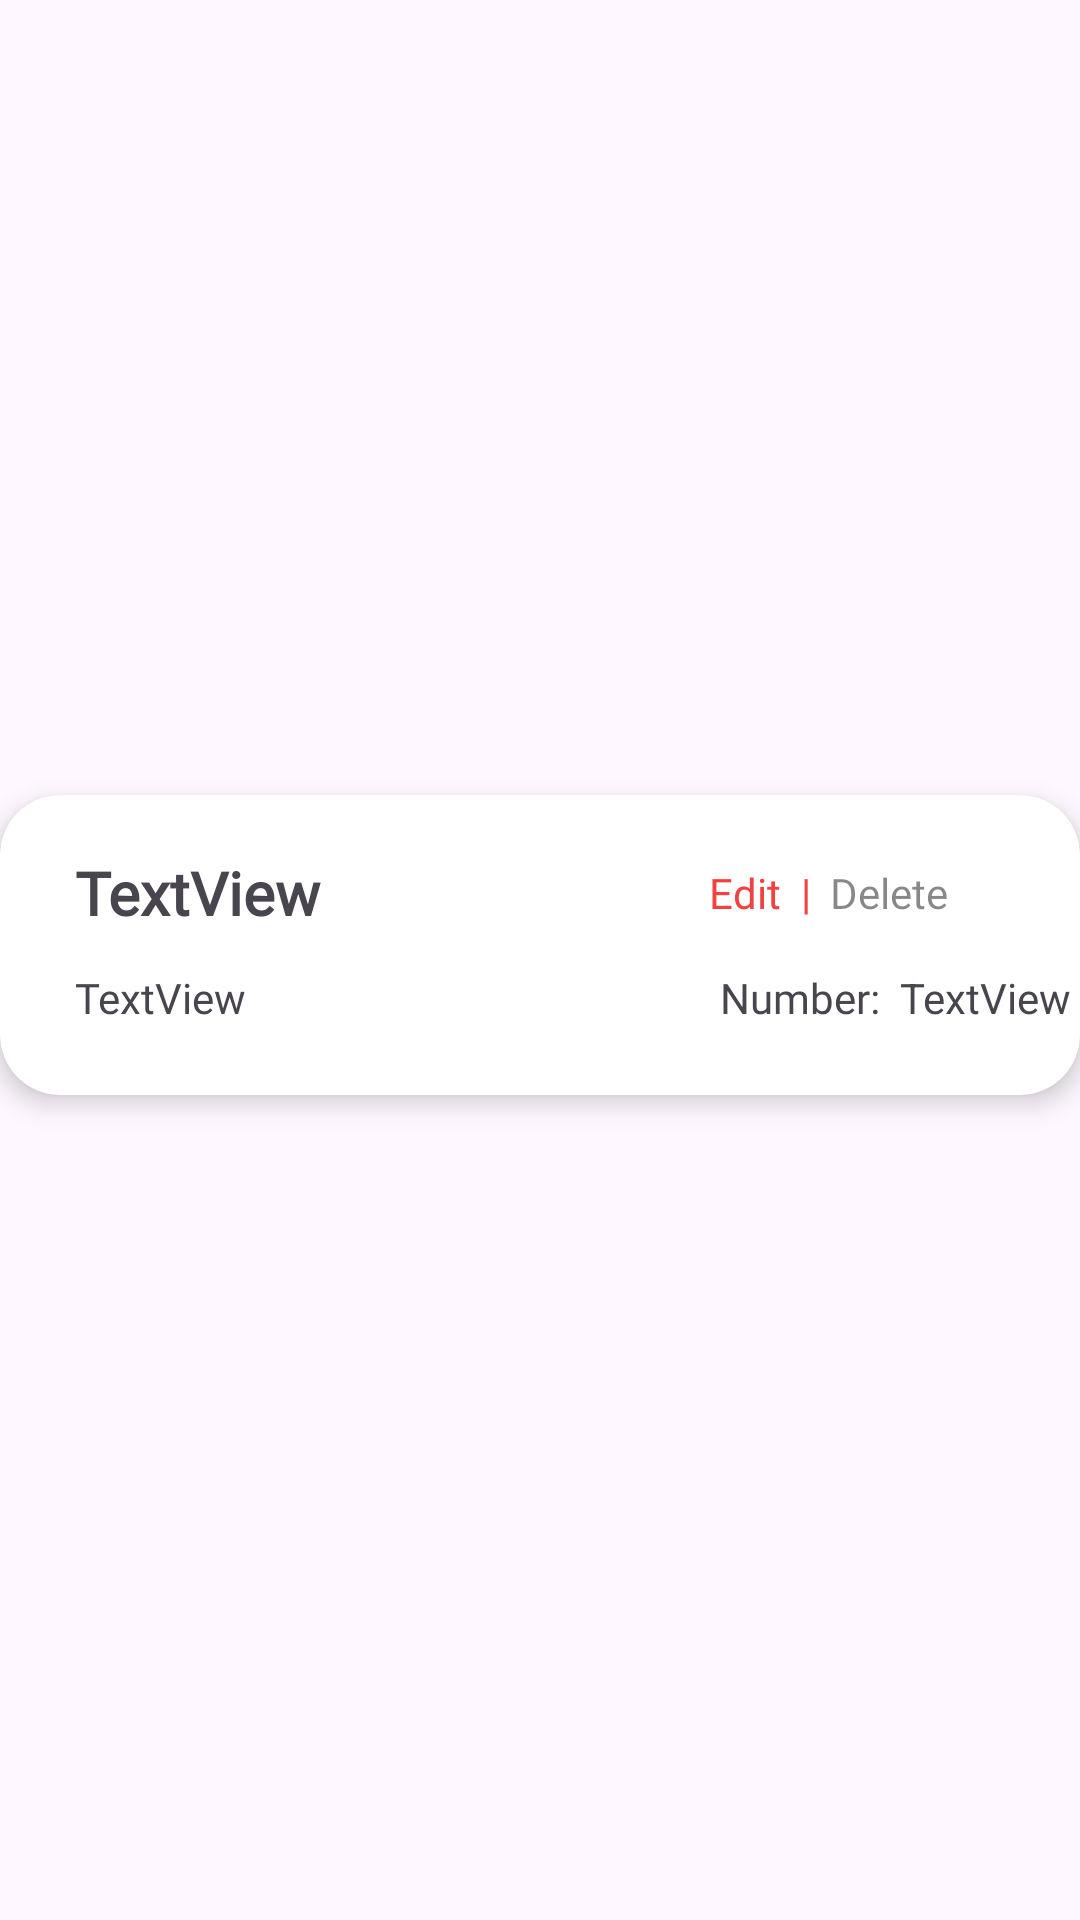

The Android layout XML behind this screen, and the referenced resources:
<!-- AndroidManifest.xml: application theme Theme.Exer3HonraRalphDaniel -->
<!-- res/layout/rv_list_item.xml -->
<?xml version="1.0" encoding="utf-8"?>
<androidx.constraintlayout.widget.ConstraintLayout xmlns:android="http://schemas.android.com/apk/res/android"
    xmlns:app="http://schemas.android.com/apk/res-auto"
    xmlns:tools="http://schemas.android.com/tools"
    android:layout_width="match_parent"
    android:layout_height="wrap_content">

    <androidx.cardview.widget.CardView
        android:layout_width="0dp"
        android:layout_height="100dp"
        android:layout_marginBottom="10dp"
        android:elevation="5dp"
        app:cardCornerRadius="20dp"
        app:cardElevation="5dp"
        app:cardMaxElevation="5dp"
        app:layout_constraintBottom_toBottomOf="parent"
        app:layout_constraintEnd_toEndOf="parent"
        app:layout_constraintHorizontal_bias="0.5"
        app:layout_constraintStart_toStartOf="parent"
        app:layout_constraintTop_toTopOf="parent"
        app:layout_constraintVertical_bias="0.5">

        <LinearLayout
            android:layout_width="match_parent"
            android:layout_height="match_parent"
            android:orientation="horizontal">

            <LinearLayout
                android:layout_width="match_parent"
                android:layout_height="match_parent"
                android:layout_weight="1"
                android:orientation="vertical">

                <TextView
                    android:id="@+id/tvName"
                    android:layout_width="match_parent"
                    android:layout_height="match_parent"
                    android:layout_marginStart="25dp"
                    android:layout_marginTop="15dp"
                    android:layout_weight="1"
                    android:fontFamily="@font/poppins"
                    android:gravity="center_vertical"
                    android:text="TextView"
                    android:textSize="20sp"
                    android:textStyle="bold" />

                <TextView
                    android:id="@+id/tvYear"
                    android:layout_width="match_parent"
                    android:layout_height="match_parent"
                    android:layout_marginStart="25dp"
                    android:layout_marginBottom="15dp"
                    android:layout_weight="1"
                    android:fontFamily="@font/poppins"
                    android:gravity="center_vertical"
                    android:text="TextView" />
            </LinearLayout>

            <LinearLayout
                android:layout_width="match_parent"
                android:layout_height="match_parent"
                android:layout_weight="1"
                android:orientation="vertical">

                <LinearLayout
                    android:layout_width="match_parent"
                    android:layout_height="match_parent"
                    android:layout_marginTop="15dp"
                    android:layout_weight="1"
                    android:orientation="horizontal">

                    <TextView
                        android:id="@+id/tvEdit"
                        android:layout_width="match_parent"
                        android:layout_height="match_parent"
                        android:layout_weight="1"
                        android:fontFamily="@font/poppins"
                        android:gravity="center_vertical"
                        android:text="Edit  |"
                        android:textAlignment="textEnd"
                        android:textColor="#F34141" />

                    <TextView
                        android:id="@+id/tvDelete"
                        android:layout_width="match_parent"
                        android:layout_height="match_parent"
                        android:layout_weight="1"
                        android:fontFamily="@font/poppins"
                        android:gravity="center_vertical"
                        android:text="  Delete"
                        android:textColor="#77000000" />

                </LinearLayout>

                <LinearLayout
                    android:layout_width="match_parent"
                    android:layout_height="match_parent"
                    android:layout_weight="1"
                    android:orientation="horizontal">

                    <TextView
                        android:id="@+id/textView8"
                        android:layout_width="match_parent"
                        android:layout_height="match_parent"
                        android:layout_marginBottom="15dp"
                        android:layout_weight="1"
                        android:fontFamily="@font/poppins"
                        android:gravity="center_vertical"
                        android:text="Number:  "
                        android:textAlignment="textEnd" />

                    <TextView
                        android:id="@+id/tvNumber"
                        android:layout_width="match_parent"
                        android:layout_height="match_parent"
                        android:layout_marginBottom="15dp"
                        android:layout_weight="2"
                        android:gravity="center_vertical"
                        android:text="TextView"
                        android:textAlignment="textStart" />
                </LinearLayout>

            </LinearLayout>

        </LinearLayout>
    </androidx.cardview.widget.CardView>
</androidx.constraintlayout.widget.ConstraintLayout>
<!-- resources referenced by this layout -->
<resources>
  <style name="Theme.Exer3HonraRalphDaniel" parent="Base.Theme.Exer3HonraRalphDaniel" />
  <style name="Base.Theme.Exer3HonraRalphDaniel" parent="Theme.Material3.DayNight.NoActionBar">
          
          <item name="colorPrimary">#f7f7f7</item>
          <item name="android:windowLightStatusBar">true</item>
          
      </style>
</resources>
